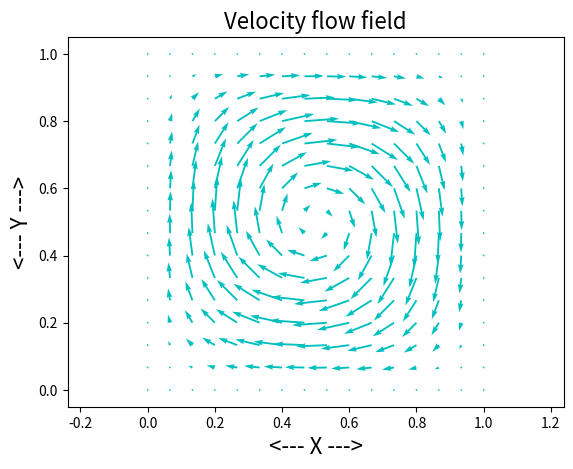

This figure's Python source:
#! /usr/bin/env python3
#
def flow_vector ( ):

#*****************************************************************************80
#
## flow_vector() makes a vector plot of the gradient of a function f(x,y).
#
#  Licensing:
#
#    This code is distributed under the MIT license.
#
#  Modified:
#
#    05 August 2024
#
#  Author:
#
#    John Burkardt
#
  import matplotlib
  import matplotlib.pyplot as plt
  import numpy as np
  import platform

  print ( '' )
  print ( 'flow_vector():' )
  print ( '  python version:     ' + platform.python_version ( ) )
  print ( '  numpy version:      ' + np.version.version )
  print ( '  matplotlib version: ' + matplotlib.__version__ )
  print ( '  Make a vector plot of the gradient of a function z(x,y).' )
#
#  Evaluate the function at the mesh points.
#
  n = 16
  xmat, ymat, umat, vmat = flow_field ( n )
#
#  Plot 
#
  plt.clf ( )

  plt.quiver ( xmat, ymat, umat, vmat, color = 'c' )
  plt.axis ( 'Equal' )
  plt.title ( 'Velocity flow field', fontsize = 16 )
  plt.xlabel ( '<--- X --->', fontsize = 16 )
  plt.ylabel ( '<--- Y --->', fontsize = 16 )
  filename = 'flow_vector.png'
  plt.savefig ( filename )
  print ( '  Graphics saved as "' + filename + '"' )
  plt.show ( block = False )
  plt.close ( )
#
#  Terminate.
#
  print ( '' )
  print ( 'flow_vector():' )
  print ( '  Normal end of execution.' )
  return

def flow_field ( n ):

#*****************************************************************************80
#
## flow_field() returns velocity data for a flow.
#
#  Licensing:
#
#    This code is distributed under the MIT license.
#
#  Modified:
#
#    24 May 2022
#
#  Author:
#
#    John Burkardt
#
#  Input:
#
#    real N: the number of nodes in the X and Y directions.
#
#  Output:
#
#    real XMAT(N,N), YMAT(N,N): the node coordinates.
#
#    real UMAT(N,N), VMAT(N,N): the velocity components.
#
  import numpy as np

  xvec = np.linspace ( 0.0, 1.0, n )
  yvec = np.linspace ( 0.0, 1.0, n )

  xmat, ymat = np.meshgrid ( xvec, yvec )

  umat = - (       xmat**4 - 2.0 * xmat**3 + xmat**2 ) \
         * ( 2.0 * ymat**3 - 3.0 * ymat**2 + ymat    )

  vmat =   ( 2.0 * xmat**3 - 3.0 * xmat**2 + xmat    ) \
         * (       ymat**4 - 2.0 * ymat**3 + ymat**2 )

  return xmat, ymat, umat, vmat

if ( __name__ == "__main__" ):
  flow_vector ( )
